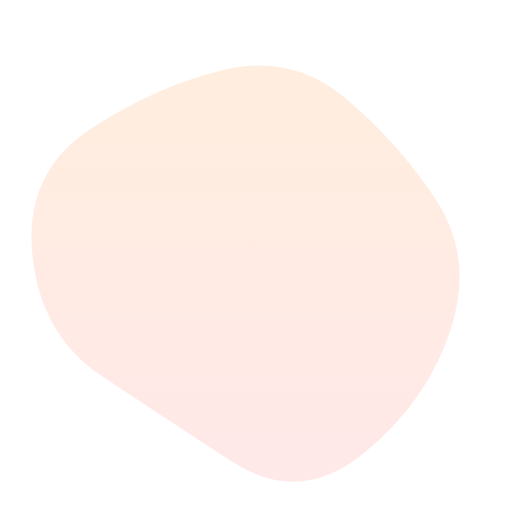
t = 0.00 s
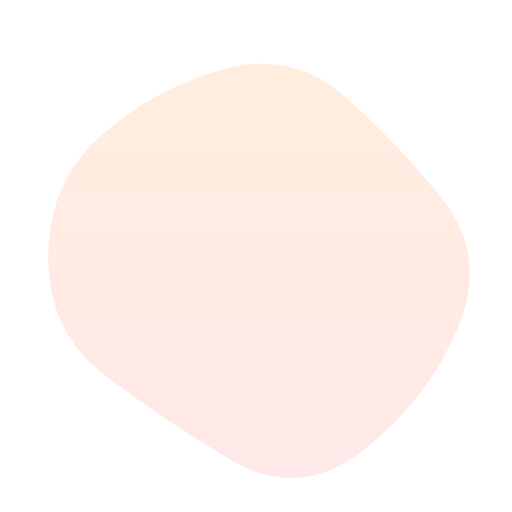
t = 1.67 s
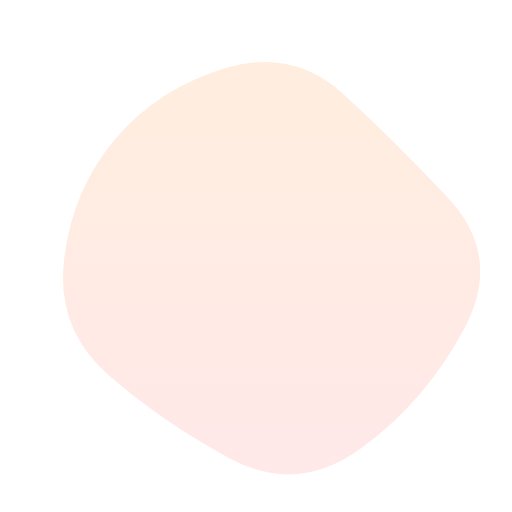
t = 3.33 s
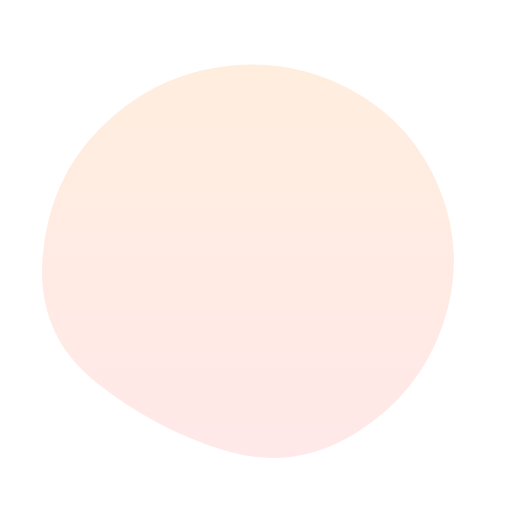
t = 5.00 s
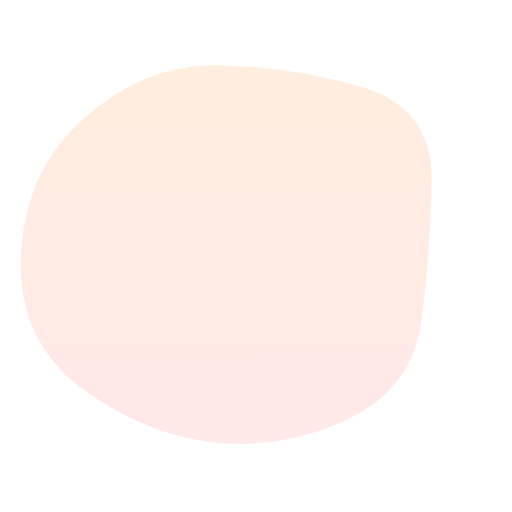
t = 6.67 s
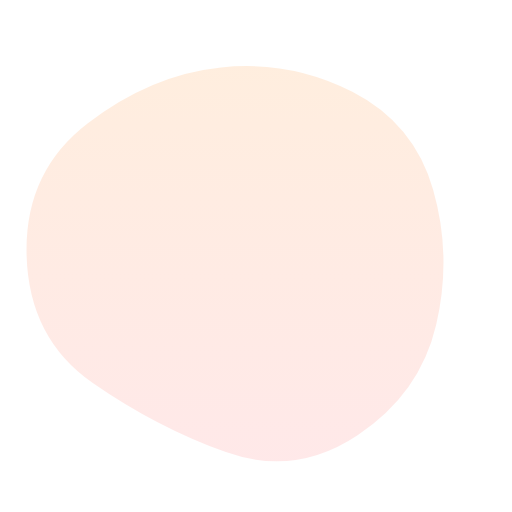
t = 8.33 s

The animated SVG that drew these frames (rendered in a browser with its animation timeline set to each time). Animation: 1 SMIL element (animate=1); one cycle of 10.00 s, repeats indefinitely.

<svg version="1.1" xmlns="http://www.w3.org/2000/svg" viewBox="0 0 500 500" width="100%" id="blobSvg" style="opacity: 1;" transform="rotate(0)">
                        <defs>
                        <linearGradient id="gradient" x1="0%" y1="0%" x2="0%" y2="100%">
                            <stop offset="0%" style="stop-color: rgb(255, 169, 92);"></stop>
                            <stop offset="100%" style="stop-color: rgb(255, 142, 144);"></stop>
                        </linearGradient>
                        </defs>
                        <path id="blob" fill="url(#gradient)" style="opacity: 0.2;">
                            <animate attributeName="d" dur="10000ms" repeatCount="indefinite" values="M440.5,320.5Q418,391,355.5,442.5Q293,494,226,450.5Q159,407,99,367Q39,327,31.5,247.5Q24,168,89,125.5Q154,83,219.5,68Q285,53,335.5,94.5Q386,136,424.5,193Q463,250,440.5,320.5Z;M453.78747,319.98894Q416.97789,389.97789,353.96683,436.87838Q290.95577,483.77887,223.95577,447.43366Q156.95577,411.08845,105.64373,365.97789Q54.33169,320.86732,62.67444,252.61056Q71.01719,184.3538,113.01965,135.21007Q155.02211,86.06634,220.52211,66.46683Q286.02211,46.86732,335.5,91.94472Q384.97789,137.02211,437.78747,193.51106Q490.59704,250,453.78747,319.98894Z;M411.39826,313.90633Q402.59677,377.81265,342.92059,407.63957Q283.24442,437.46649,215.13648,432.5428Q147.02853,427.61911,82.23325,380.9572Q17.43796,334.29529,20.45223,250.83809Q23.46649,167.38089,82.5856,115.05707Q141.70471,62.73325,212.19045,63.73015Q282.67618,64.72705,352.67308,84.79839Q422.66998,104.86972,421.43486,177.43486Q420.19974,250,411.39826,313.90633Z;M440.5,320.5Q418,391,355.5,442.5Q293,494,226,450.5Q159,407,99,367Q39,327,31.5,247.5Q24,168,89,125.5Q154,83,219.5,68Q285,53,335.5,94.5Q386,136,424.5,193Q463,250,440.5,320.5Z;"></animate>
                        </path>
                    </svg>